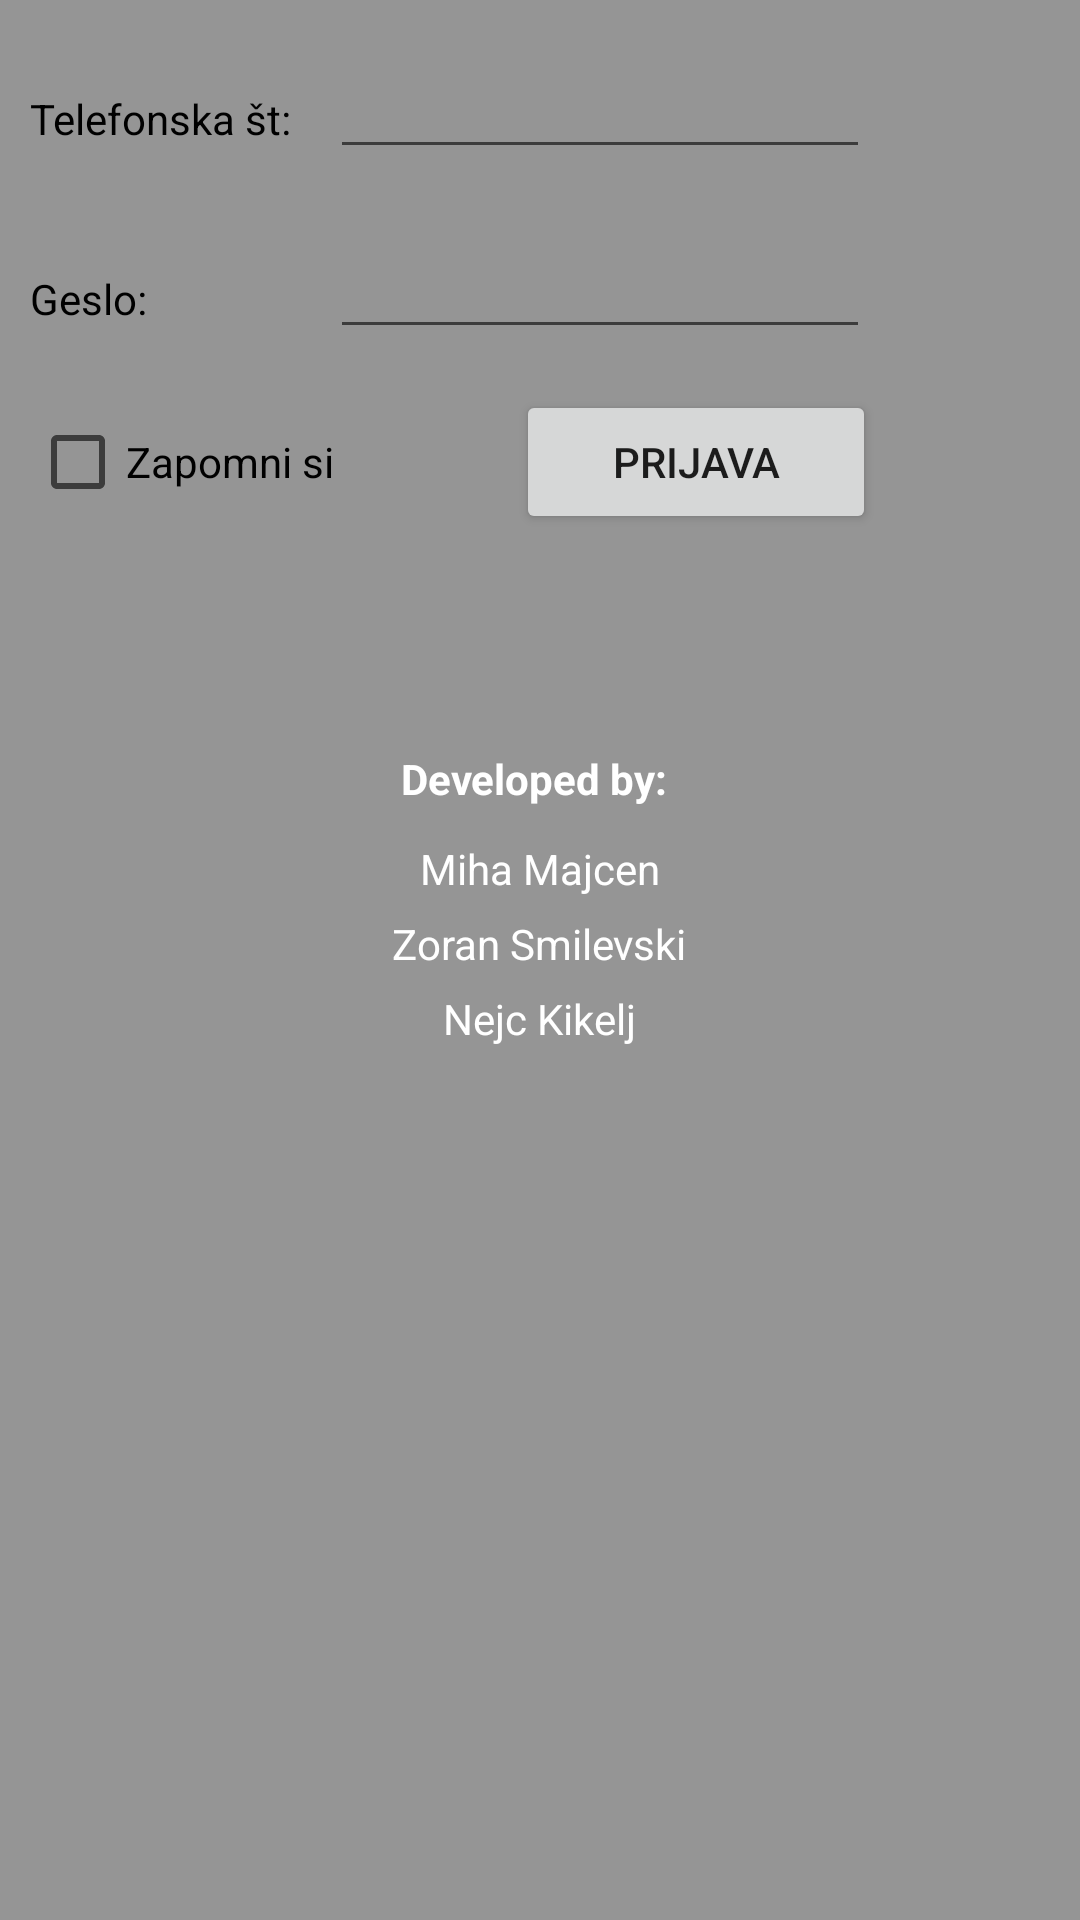

Android layout source for this screen:
<!-- AndroidManifest.xml: fallback theme Theme.MaterialComponents.DayNight.NoActionBar -->
<!-- res/layout/main.xml -->
<?xml version="1.0" encoding="utf-8"?>
<RelativeLayout xmlns:android="http://schemas.android.com/apk/res/android"
    android:orientation="vertical"
    android:layout_width="fill_parent"
    android:layout_height="fill_parent"
    android:background="#959595">
    
    <TextView android:text="Telefonska št:" android:layout_width="wrap_content" android:layout_height="wrap_content" android:textColor="#000000" android:layout_marginTop="30dp" android:layout_marginLeft="10dp"/>
    <EditText android:id="@+id/telStEdit" android:layout_width="180dp" android:layout_height="wrap_content" android:layout_marginTop="15dp" android:layout_marginLeft="110dp" />
    
    <TextView android:text="Geslo:" android:layout_width="wrap_content" android:layout_height="wrap_content" android:textColor="#000000" android:layout_marginTop="90dp" android:layout_marginLeft="10dp"/>
    <EditText android:id="@+id/gesloEdit" android:layout_width="180dp" android:layout_height="wrap_content" android:layout_marginTop="75dp" android:layout_marginLeft="110dp" android:password="true"/>
    
    <CheckBox android:id="@+id/zapomniSiMeCheckbox"  android:layout_width="wrap_content" android:layout_height="wrap_content" android:text="Zapomni si" android:layout_marginTop="130dp" android:layout_marginLeft="10dp"/>
    <Button android:id="@+id/prijavaButton" android:layout_height="wrap_content" android:text="Prijava" android:layout_marginTop="130dp" android:layout_width="120dp" android:layout_marginLeft="172dp"/>
    
    <TextView android:layout_width="wrap_content" android:layout_height="wrap_content" android:text="Developed by: " android:textColor="#ffffff"  android:layout_marginTop="250dp" android:layout_centerHorizontal="true" android:textStyle="bold"/>
    
    <TextView android:layout_width="wrap_content" android:layout_height="wrap_content" android:text="Miha Majcen" android:textColor="#ffffff"  android:layout_marginTop="280dp" android:layout_centerHorizontal="true"/>
    <TextView android:layout_width="wrap_content" android:layout_height="wrap_content" android:text="Zoran Smilevski" android:textColor="#ffffff"  android:layout_marginTop="305dp" android:layout_centerHorizontal="true"/>
    <TextView android:layout_width="wrap_content" android:layout_height="wrap_content" android:text="Nejc Kikelj" android:textColor="#ffffff"  android:layout_marginTop="330dp" android:layout_centerHorizontal="true"/>
    
</RelativeLayout>
<!-- resources referenced by this layout -->
<resources>

</resources>
